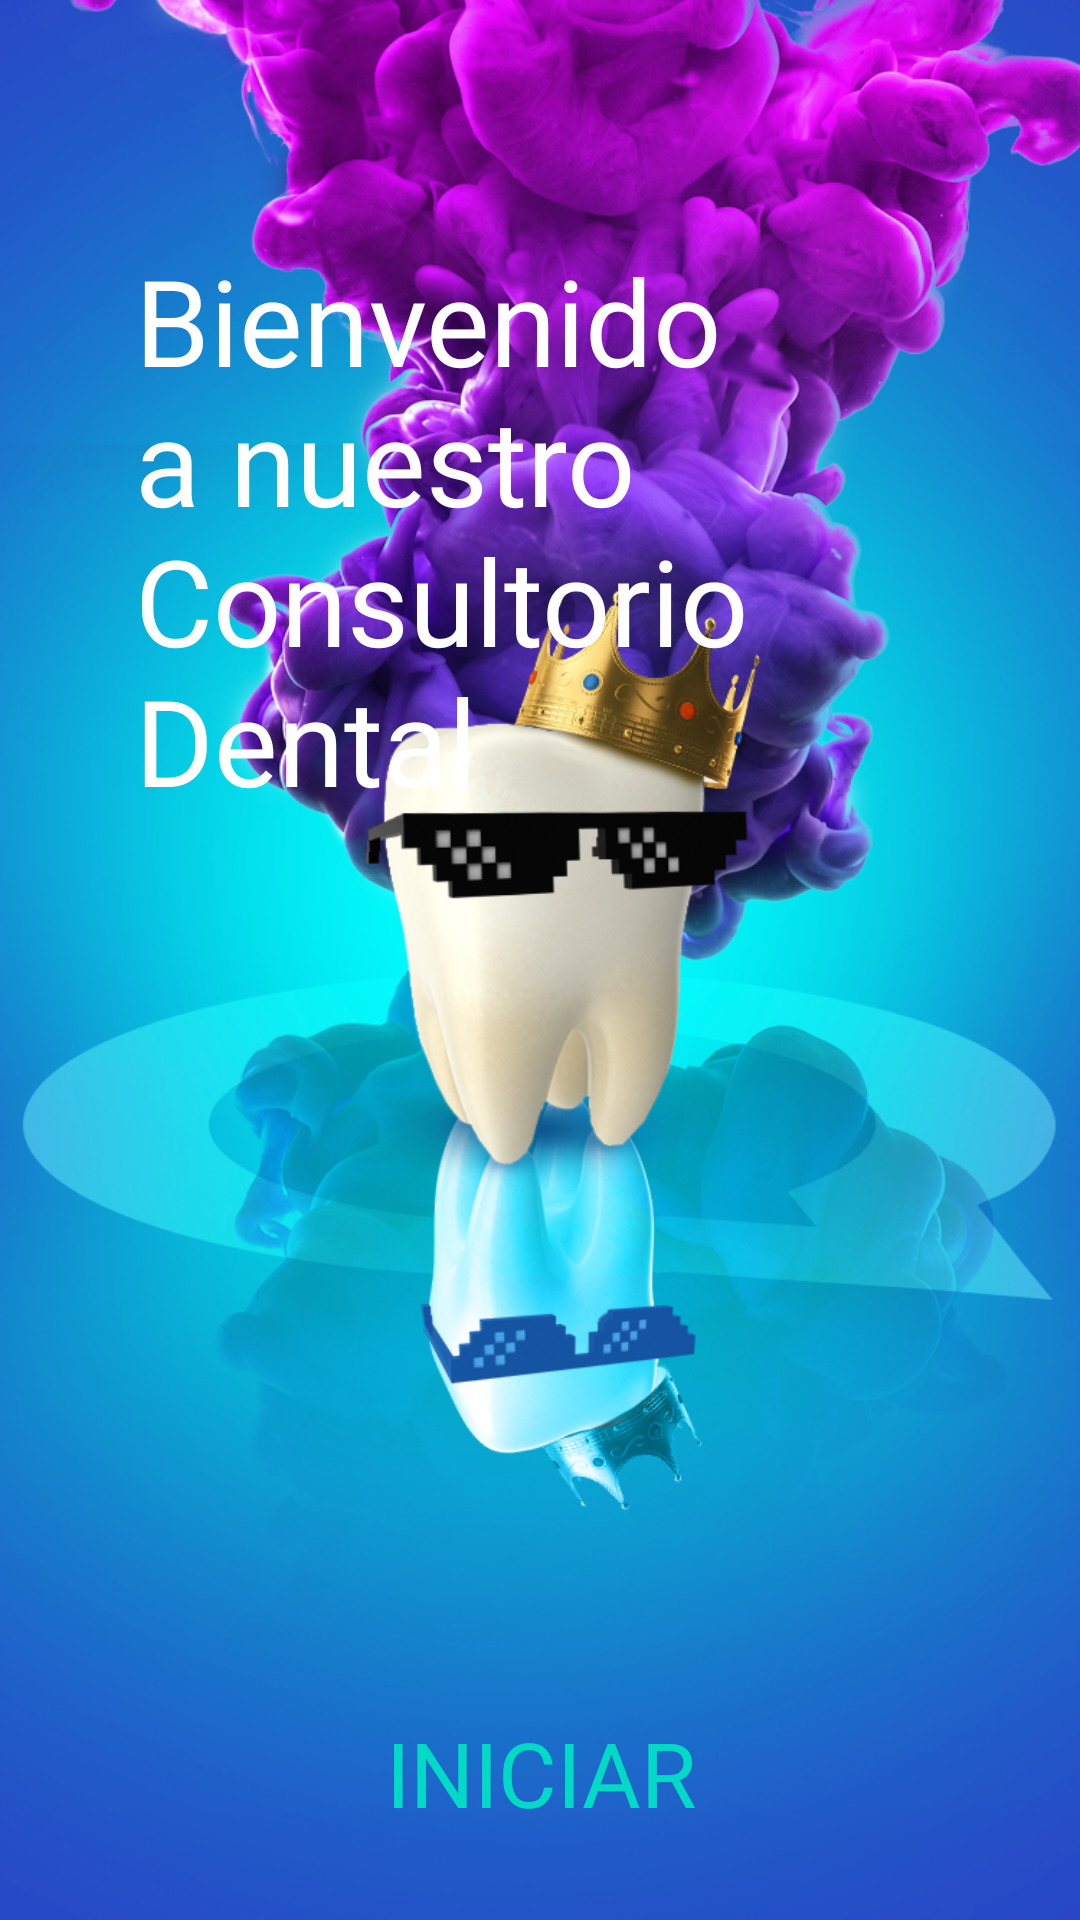

Write the Android layout XML for this screen, with the resource values it uses.
<!-- AndroidManifest.xml: application theme Theme.AppSIS301 -->
<!-- res/layout/activity_main.xml -->
<androidx.coordinatorlayout.widget.CoordinatorLayout xmlns:android="http://schemas.android.com/apk/res/android"
    xmlns:app="http://schemas.android.com/apk/res-auto"
    xmlns:tools="http://schemas.android.com/tools"
    android:layout_width="match_parent"
    android:layout_height="match_parent"
    android:background="@drawable/fondo_inicio"
    tools:context=".ui.MainActivity">

    <LinearLayout

        android:layout_width="match_parent"
        android:layout_height="match_parent"
        android:orientation="vertical">

        <TextView
            android:layout_width="match_parent"
            android:layout_height="wrap_content"
            android:text="Bienvenido a nuestro Consultorio Dental"
            android:textSize="40sp"
            android:textColor="@color/white"
            android:layout_marginTop="80dp"
            android:layout_marginRight="25dp"
            android:layout_marginLeft="45dp"
            android:fontFamily="@font/login"/>

    </LinearLayout>

    <LinearLayout
        android:layout_width="match_parent"
        android:layout_height="wrap_content"
        android:orientation="vertical"
        android:layout_gravity="bottom"
        android:gravity="center_horizontal">


        <Button
            android:id="@+id/buttonIniciar"
            android:layout_width="match_parent"
            android:layout_height="wrap_content"
            android:text="Iniciar"
            android:fontFamily="@font/login"
            android:layout_marginLeft="30dp"
            android:layout_marginRight="30dp"
            android:textSize="30dp"
            android:textColor="@color/teal_200"
            android:background="?actionBarItemBackground"
            android:layout_marginBottom="25dp"
            />

    </LinearLayout>



</androidx.coordinatorlayout.widget.CoordinatorLayout>
<!-- resources referenced by this layout -->
<resources>
  <color name="teal_200">#FF03DAC5</color>
  <color name="white">#FFFFFFFF</color>
  <!-- drawable fondo_inicio: png bitmap (drawable, 774039 bytes) -->
  <style name="Theme.AppSIS301" parent="Base.Theme.AppSIS301" />
  <style name="Base.Theme.AppSIS301" parent="Theme.Material3.DayNight.NoActionBar">
          
          
  
  
          <item name="colorPrimary">@color/color_morado</item>
          <item name="colorPrimaryVariant">@color/color_morado_accent</item>
          <item name="colorOnPrimary">@color/white</item>
  
  
          <item name="colorSecondary">@color/teal_200</item>
          <item name="colorSecondaryVariant">@color/teal_700</item>
          <item name="colorOnSecondary">@color/black</item>
  
  
          <item name="android:statusBarColor">?attr/colorPrimaryVariant</item>
  
      </style>
  <color name="color_morado">#9932CC</color>
  <color name="color_morado_accent">#512DA8</color>
  <color name="teal_700">#FF018786</color>
  <color name="black">#FF000000</color>
</resources>
